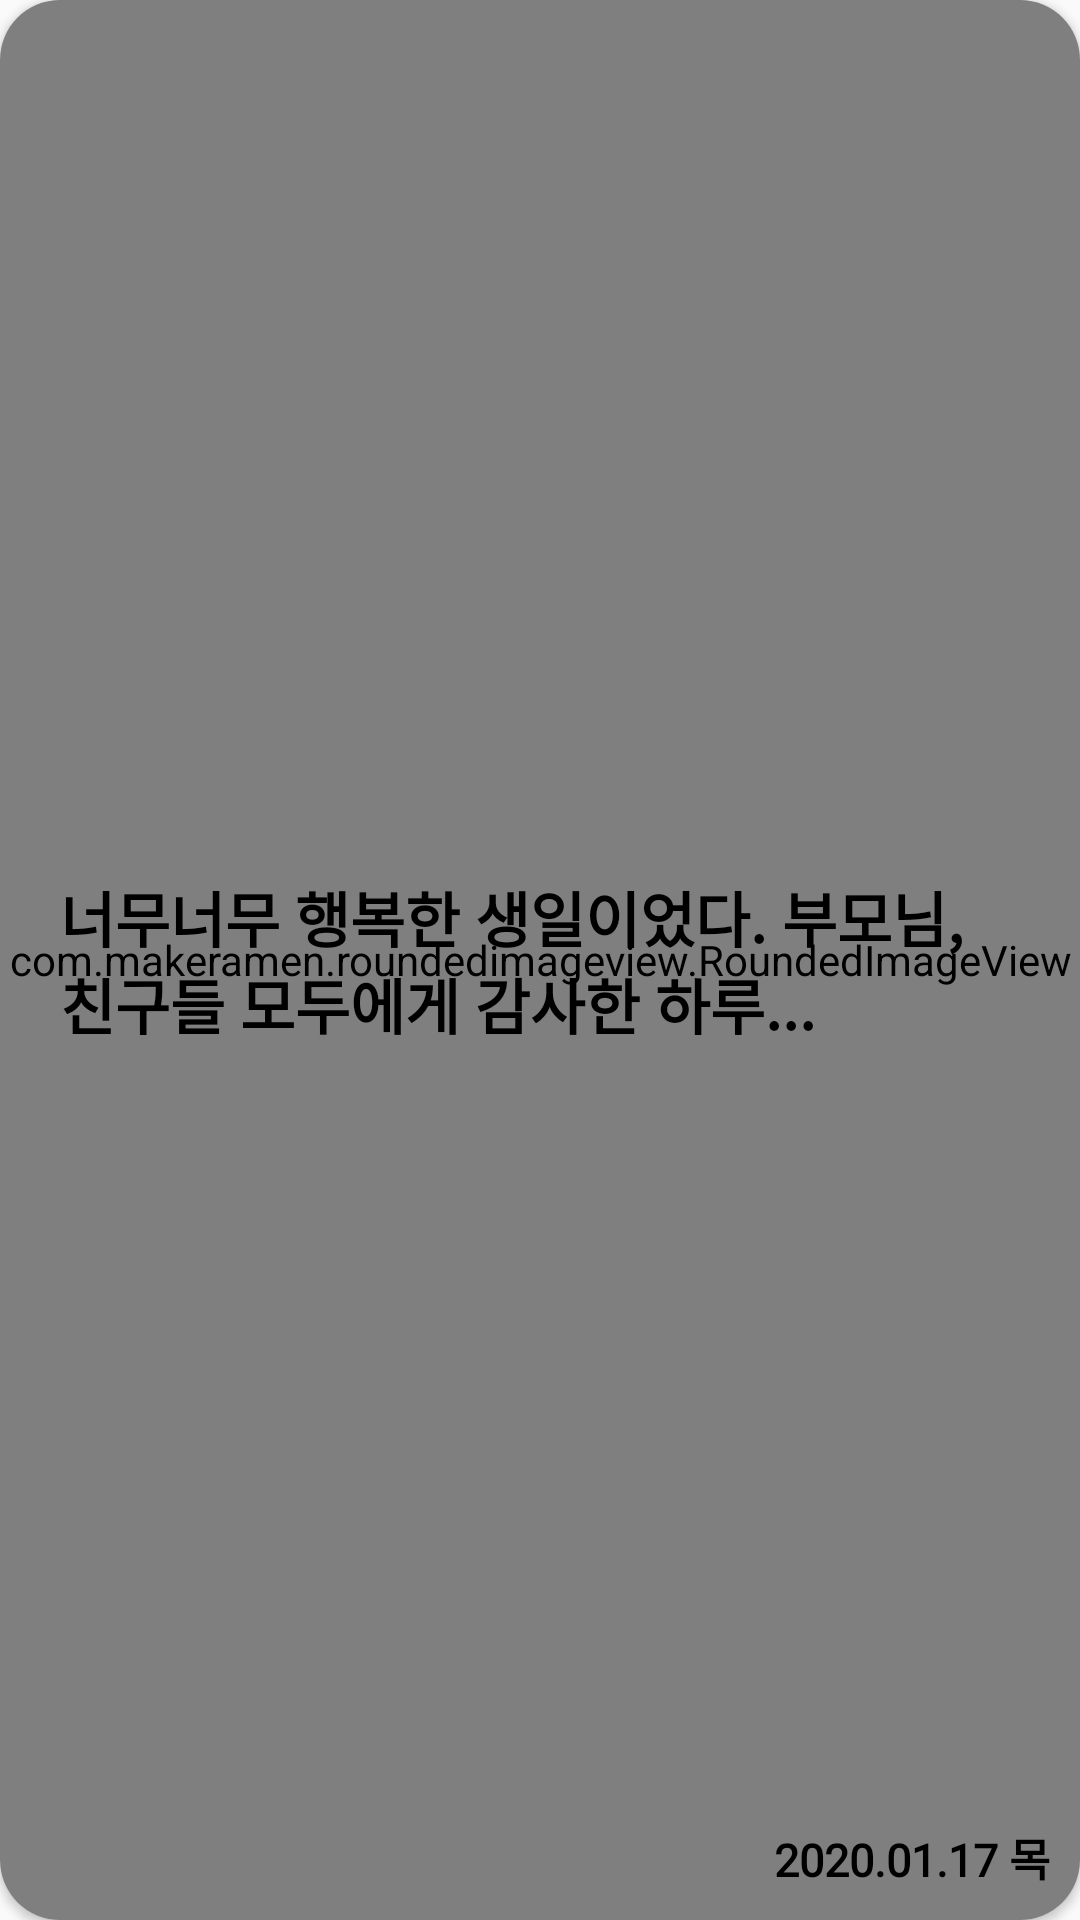

Write the Android layout XML for this screen, with the resource values it uses.
<!-- AndroidManifest.xml: application theme AppTheme -->
<!-- res/layout/diary_list_item.xml -->
<?xml version="1.0" encoding="utf-8"?>
<androidx.cardview.widget.CardView
    xmlns:android="http://schemas.android.com/apk/res/android"
    xmlns:app="http://schemas.android.com/apk/res-auto"
    android:layout_width="match_parent"
    android:layout_height="200dp"
    android:layout_margin="10dp"
    app:cardCornerRadius="20dp">

    <RelativeLayout
        android:layout_width="match_parent"
        android:layout_height="match_parent">

        <com.makeramen.roundedimageview.RoundedImageView
            android:id="@+id/cv_image"
            android:layout_width="match_parent"
            android:layout_height="match_parent"
            android:scaleType="centerCrop"
            android:src="@drawable/default_image"
            app:riv_border_color="#333333"
            app:riv_corner_radius="20dp"
            app:riv_mutate_background="true"
            app:riv_oval="false" />

        <TextView
            android:id="@+id/content_text"
            android:layout_width="wrap_content"
            android:layout_height="wrap_content"
            android:layout_centerInParent="true"
            android:layout_margin="20dp"
            android:text="너무너무 행복한 생일이었다. 부모님, 친구들 모두에게 감사한 하루..."
            android:textSize="20sp"
            android:textColor="#000"
            android:fontFamily="@font/cafe24_oneprettynight"
            android:textStyle="bold"/>

        <TextView
            android:id="@+id/post_date"
            android:layout_width="wrap_content"
            android:layout_height="wrap_content"
            android:layout_alignParentEnd="true"
            android:layout_alignParentBottom="true"
            android:layout_margin="10dp"
            android:text="2020.01.17 목"
            android:textSize="15sp"
            android:textColor="#000"
            android:fontFamily="@font/cafe24_oneprettynight"
            android:textStyle="bold"/>

    </RelativeLayout>

</androidx.cardview.widget.CardView>
<!-- resources referenced by this layout -->
<resources>
  <style name="AppTheme" parent="Theme.AppCompat.Light.DarkActionBar">
          
          <item name="windowNoTitle">true</item>
          <item name="colorPrimary">@color/colorPrimary</item>
          <item name="colorPrimaryDark">@color/colorPrimaryDark</item>
          <item name="colorAccent">@color/colorAccent</item>
      </style>
  <color name="colorPrimary">#004680</color>
  <color name="colorPrimaryDark">#003058</color>
  <color name="colorAccent">#D81B60</color>
</resources>
